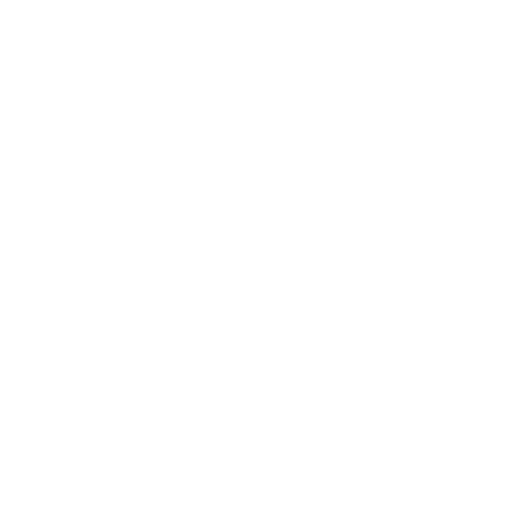
t = 0.00 s
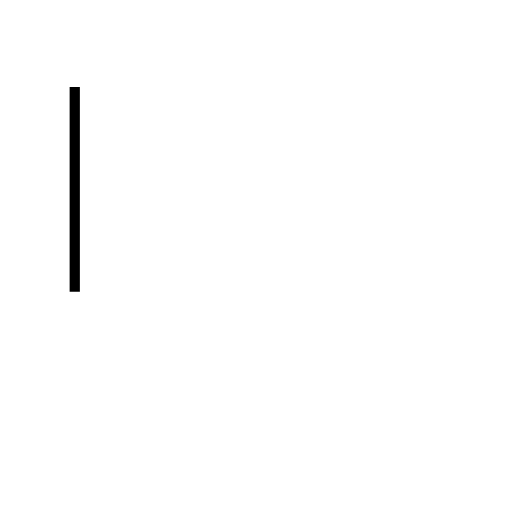
t = 0.60 s
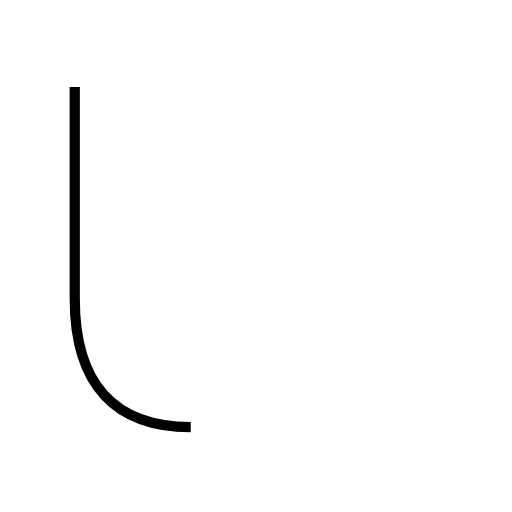
t = 1.20 s
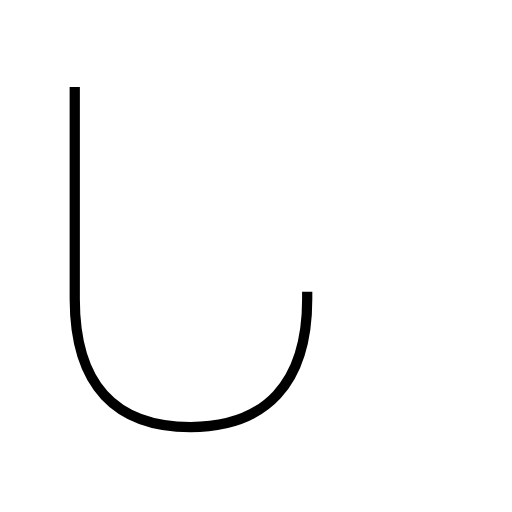
t = 1.80 s
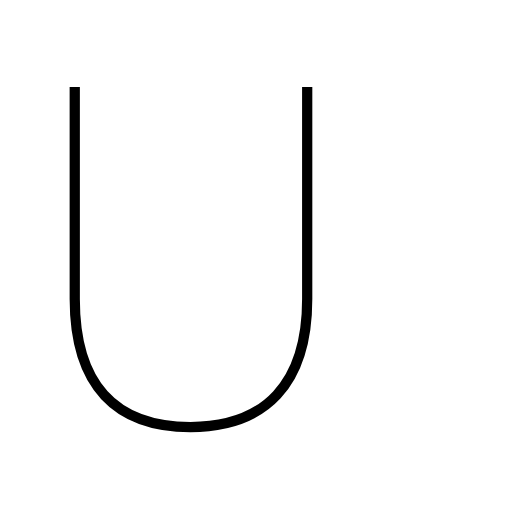
t = 2.40 s
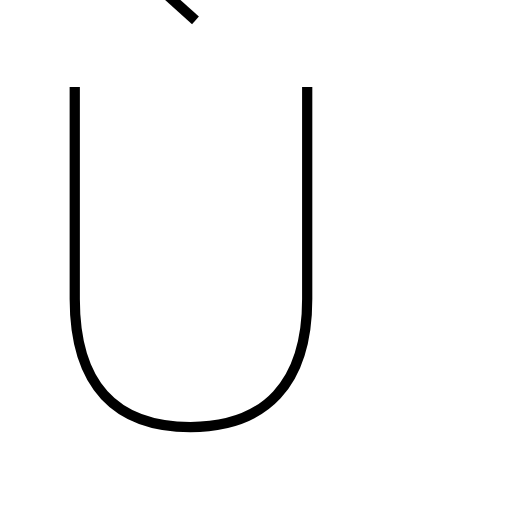
t = 2.68 s

The animated SVG that drew these frames (rendered in a browser with its animation timeline set to each time). Animation: 2 SMIL elements (animate=2); one cycle of 2.68 s.

<?xml version='1.0' encoding='utf-8'?>
<svg viewBox="0.0 -6.0 50.0 50.0" version="1.1" xmlns="http://www.w3.org/2000/svg"><rect x="-1000" y="-1000" width="2000" height="2000" stroke="white" fill="white" /><g style="fill:none;stroke:#000000;stroke-width:1"><path d="M 7.3 -35.5 L 7.3 -14.8 C 7.3 -6.3 11.4 -2.3 18.6 -2.3 C 25.9 -2.3 30.0 -6.5 30.0 -14.8 L 30.0 -35.5 " transform="translate(0.0 38.0)" stroke-dasharray="80.00500909730714" stroke-dashoffset="80.00500909730714"><animate attributeName="stroke-dashoffset" from="80.00500909730714" to="0" dur="2.400150272919214s" begin="0s" fill="freeze" /></path><path d="M 12.2 -48.2 L 19.1 -42.0" transform="translate(0.0 38.0)" stroke-dasharray="9.276313923105452" stroke-dashoffset="9.276313923105452"><animate attributeName="stroke-dashoffset" from="9.276313923105452" to="0" dur="0.27828941769316357s" begin="2.400150272919214s" fill="freeze" /></path></g></svg>
